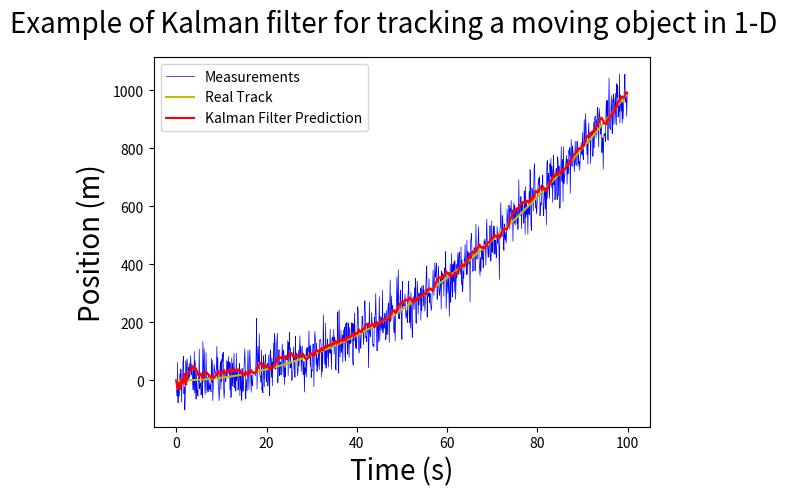

This chart was generated by the following Python code:
import numpy as np
import matplotlib.pyplot as plt

class KalmanFilter(object):
    def __init__(self, dt, u, std_acc, std_meas):
        self.dt = dt
        self.u = u
        self.std_acc = std_acc
        self.A = np.matrix([[1, self.dt],
                            [0, 1]])
        self.B = np.matrix([[(self.dt**2)/2], [self.dt]]) 
        self.H = np.matrix([[1,0]])
        self.Q = np.matrix([[(self.dt**4)/4, (self.dt**3)/2],
                            [(self.dt**3)/2, self.dt**2]]) * self.std_acc**2
        self.R = std_meas**2
        self.P = np.eye(self.A.shape[1])
        self.x = np.matrix([[0],[0]])

    def predict(self):
        # Update time state
        self.x = np.dot(self.A, self.x) + np.dot(self.B, self.u)
        # Calculate error covariance
        # P= A*P*A' + Q
        self.P = np.dot(np.dot(self.A, self.P), self.A.T) + self.Q
        return self.x

    def update(self, z):
        # Ref :Eq.(11) , Eq.(11) and Eq.(13)
        # S = H*P*H'+R
        S = np.dot(self.H, np.dot(self.P, self.H.T)) + self.R
        # Calculate the Kalman Gain
        # K = P * H'* inv(H*P*H'+R)
        K = np.dot(np.dot(self.P, self.H.T), np.linalg.inv(S))  # Eq.(11)
        self.x = np.round(self.x + np.dot(K, (z - np.dot(self.H, self.x))))  # Eq.(12)
        I = np.eye(self.H.shape[1])
        self.P = (I - (K * self.H)) * self.P  # Eq.(13)

def main():
    dt = 0.1
    t = np.arange(0, 100, dt)
    # Define a model track
    real_track = 0.1*((t**2) - t)
    u= 2
    std_acc = 0.25     # we assume that the standard deviation of the acceleration is 0.25 (m/s^2)
    std_meas = 1.2    # and standard deviation of the measurement is 1.2 (m)
    # create KalmanFilter object
    kf = KalmanFilter(dt, u, std_acc, std_meas)
    predictions = []
    measurements = []
    for x in real_track:
        # Mesurement
        z = kf.H * x + np.random.normal(0, 50)
        measurements.append(z.item(0))
        predictions.append(kf.predict()[0])
        kf.update(z.item(0))
    fig = plt.figure()
    fig.suptitle('Example of Kalman filter for tracking a moving object in 1-D', fontsize=20)
    plt.plot(t, measurements, label='Measurements', color='b',linewidth=0.5)
    plt.plot(t, np.array(real_track), label='Real Track', color='y', linewidth=1.5)
    plt.plot(t, np.squeeze(predictions), label='Kalman Filter Prediction', color='r', linewidth=1.5)
    plt.xlabel('Time (s)', fontsize=20)
    plt.ylabel('Position (m)', fontsize=20)
    plt.legend()
    plt.show()

if __name__ == '__main__':
    main()
